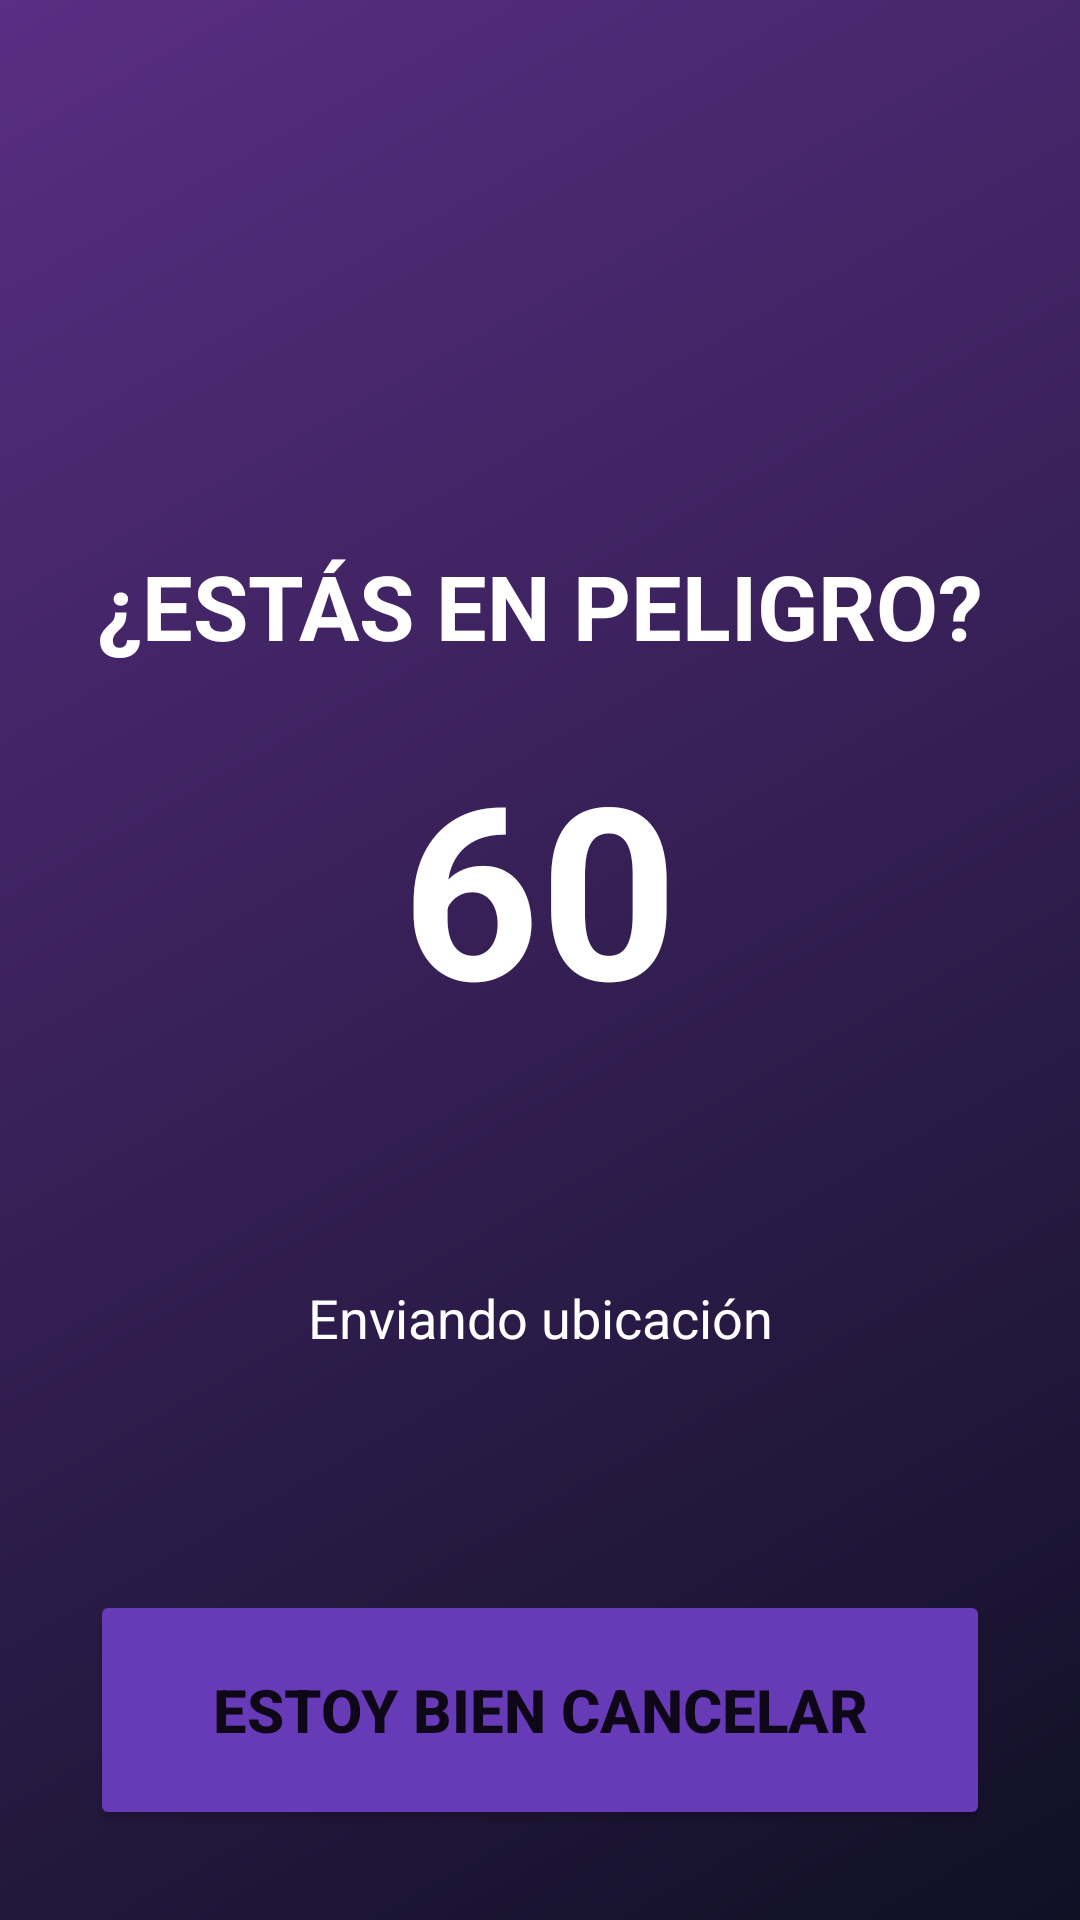

Android layout source for this screen:
<!-- AndroidManifest.xml: application theme Theme.PathSecure -->
<!-- res/layout/activity_alert.xml -->
<?xml version="1.0" encoding="utf-8"?>
<androidx.constraintlayout.widget.ConstraintLayout xmlns:android="http://schemas.android.com/apk/res/android"
    xmlns:app="http://schemas.android.com/apk/res-auto"
    android:layout_width="match_parent"
    android:layout_height="match_parent"
    android:background="@drawable/background_gradient"
    android:keepScreenOn="true">

    <TextView
        android:id="@+id/tvAlertTitle"
        android:layout_width="wrap_content"
        android:layout_height="wrap_content"
        android:text="¿ESTÁS EN PELIGRO?"
        android:textColor="#FFFFFF"
        android:textSize="30sp"
        android:textStyle="bold"
        app:layout_constraintBottom_toTopOf="@+id/tvCountdown"
        app:layout_constraintEnd_toEndOf="parent"
        app:layout_constraintStart_toStartOf="parent"
        app:layout_constraintTop_toTopOf="parent"
        app:layout_constraintVertical_chainStyle="packed" />

    <TextView
        android:id="@+id/tvCountdown"
        android:layout_width="wrap_content"
        android:layout_height="wrap_content"
        android:layout_marginTop="20dp"
        android:text="60"
        android:textColor="#FFFFFF"
        android:textSize="80sp"
        android:textStyle="bold"
        app:layout_constraintBottom_toTopOf="@+id/btnSafe"
        app:layout_constraintEnd_toEndOf="parent"
        app:layout_constraintStart_toStartOf="parent"
        app:layout_constraintTop_toBottomOf="@+id/tvAlertTitle" />

    <TextView
        android:id="@+id/tvInfo"
        android:layout_width="wrap_content"
        android:layout_height="wrap_content"
        android:text="Enviando ubicación"
        android:textColor="#FFFFFF"
        android:textSize="18sp"
        app:layout_constraintBottom_toTopOf="@+id/btnSafe"
        app:layout_constraintEnd_toEndOf="parent"
        app:layout_constraintStart_toStartOf="parent"
        app:layout_constraintTop_toBottomOf="@+id/tvCountdown" />

    <Button
        android:id="@+id/btnSafe"
        android:layout_width="0dp"
        android:layout_height="80dp"
        android:layout_margin="30dp"
        android:backgroundTint="#673AB7"
        android:text="ESTOY BIEN CANCELAR"
        android:textSize="20sp"
        android:textStyle="bold"
        app:layout_constraintBottom_toBottomOf="parent"
        app:layout_constraintEnd_toEndOf="parent"
        app:layout_constraintStart_toStartOf="parent" />

</androidx.constraintlayout.widget.ConstraintLayout>
<!-- resources referenced by this layout -->
<resources>
  <!-- drawable background_gradient (drawable) -->
  <?xml version="1.0" encoding="utf-8"?>
  <shape xmlns:android="http://schemas.android.com/apk/res/android">
      <gradient
          android:type="linear"
          android:angle="315"
          android:startColor="@color/ps_purple_main"
          android:endColor="@color/ps_gradient_start" />
  </shape>
  <style name="Theme.PathSecure" parent="Theme.MaterialComponents.DayNight.NoActionBar">
      </style>
  <color name="ps_purple_main">#592E83</color>
  <color name="ps_gradient_start">#101025</color>
</resources>
